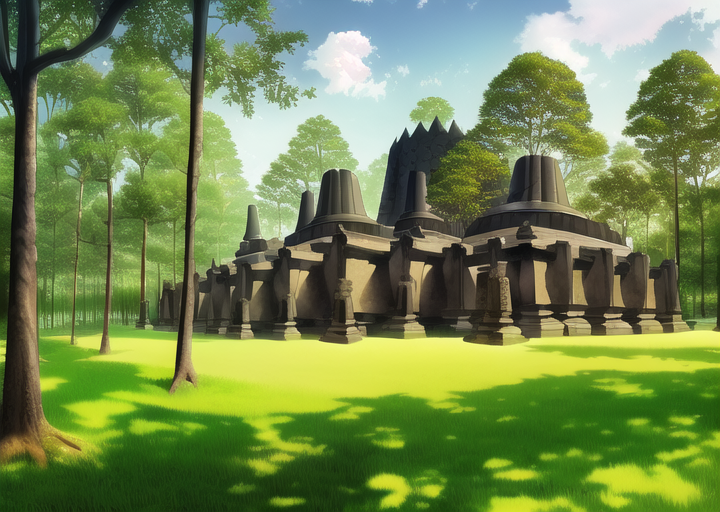
Generation parameters embedded in this image by AUTOMATIC1111 Stable Diffusion web UI or a fork of it (Forge, ...) (PNG 'parameters' text chunk):
masterpiece, best quality, ((forest)), ((village)), borobudur temple, daytime, cartoon,


Negative prompt: lowres, bad anatomy, bad hands, text, error, missing fingers, extra digit, fewer digits, cropped, worst quality, low quality, normal quality, jpeg artifacts, signature, watermark, username, blurry, artist name, road
Steps: 38, Sampler: Euler a, CFG scale: 12, Seed: 1114407685, Size: 720x512, Model hash: 89d59c3dde, Model: nai, Clip skip: 2, Version: v1.3.1